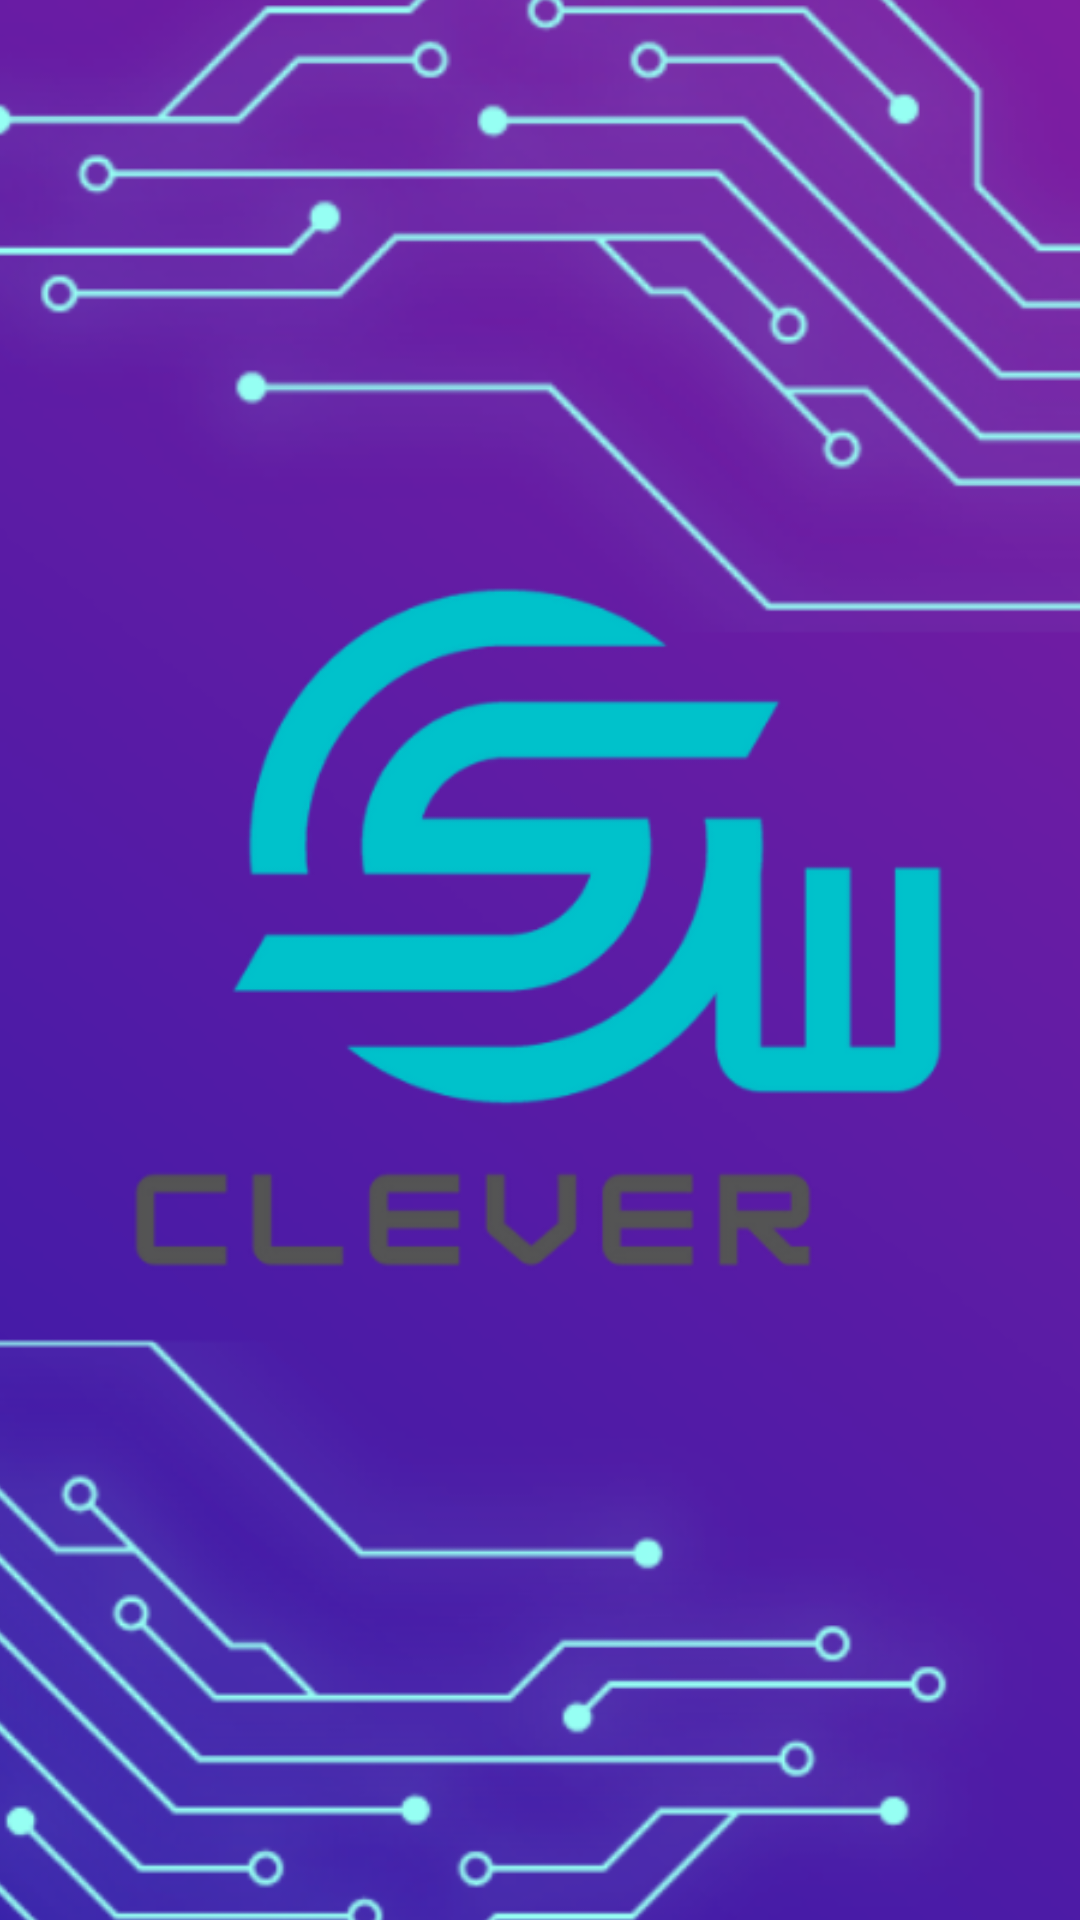

Produce the Android XML layout that renders to this screen, including the resource entries it uses.
<!-- AndroidManifest.xml: application theme Theme.Aplicativo -->
<!-- res/layout/activity_intro.xml -->
<?xml version="1.0" encoding="utf-8"?>
<androidx.constraintlayout.widget.ConstraintLayout xmlns:android="http://schemas.android.com/apk/res/android"
    xmlns:app="http://schemas.android.com/apk/res-auto"
    xmlns:tools="http://schemas.android.com/tools"
    android:layout_width="match_parent"
    android:layout_height="match_parent"
    tools:context=".Activity.IntroActivity"
    android:background="@color/white">

    <ImageView
        android:id="@+id/layout_principal"
        android:layout_width="920dp"
        android:layout_height="920dp"
        android:contentDescription="@string/todo"
        app:layout_constraintBottom_toBottomOf="parent"
        app:layout_constraintEnd_toEndOf="parent"
        app:layout_constraintHorizontal_bias="0.501"
        app:layout_constraintStart_toStartOf="parent"
        app:layout_constraintTop_toTopOf="parent"
        app:layout_constraintVertical_bias="0.2"
        app:srcCompat="@drawable/clever" />

    <androidx.constraintlayout.widget.ConstraintLayout
        android:id="@+id/startBtn"
        android:layout_width="wrap_content"
        android:layout_height="790dp"
        android:layout_marginStart="50dp"
        android:layout_marginEnd="50dp"
        android:layout_marginBottom="867dp"
        app:layout_constraintBottom_toBottomOf="@+id/layout_principal"
        app:layout_constraintEnd_toEndOf="parent"
        app:layout_constraintHorizontal_bias="0.097"
        app:layout_constraintStart_toStartOf="parent"
        app:layout_constraintTop_toTopOf="parent"
        app:layout_constraintVertical_bias="0.0">

        <Button
            android:id="@+id/id_button"
            android:layout_width="264dp"
            android:layout_height="57dp"
            android:layout_marginStart="40dp"
            android:layout_marginEnd="50dp"
            android:layout_marginBottom="4dp"
            android:text="@string/iniciar"
            app:layout_constraintBottom_toBottomOf="parent"
            app:layout_constraintEnd_toEndOf="parent"
            app:layout_constraintHorizontal_bias="0.619"
            app:layout_constraintStart_toStartOf="parent" />
    </androidx.constraintlayout.widget.ConstraintLayout>

</androidx.constraintlayout.widget.ConstraintLayout>
<!-- resources referenced by this layout -->
<resources>
  <color name="white">#FFFFFFFF</color>
  <!-- drawable clever: png bitmap (drawable, 210463 bytes) -->
  <string name="iniciar">Iniciar</string>
  <string name="todo">TODO</string>
  <style name="Theme.Aplicativo" parent="Theme.MaterialComponents.DayNight.NoActionBar">
          
          <item name="colorPrimary">#A40ADD</item>
          <item name="colorPrimaryVariant">#A40ADD</item>
          <item name="colorOnPrimary">@color/white</item>
          
          <item name="colorSecondary">@color/teal_200</item>
          <item name="colorSecondaryVariant">@color/teal_700</item>
          <item name="colorOnSecondary">@color/black</item>
          
          <item name="android:statusBarColor">?attr/colorPrimaryVariant</item>
          
      </style>
  <color name="teal_200">#FF03DAC5</color>
  <color name="teal_700">#FF018786</color>
  <color name="black">#FF000000</color>
</resources>
